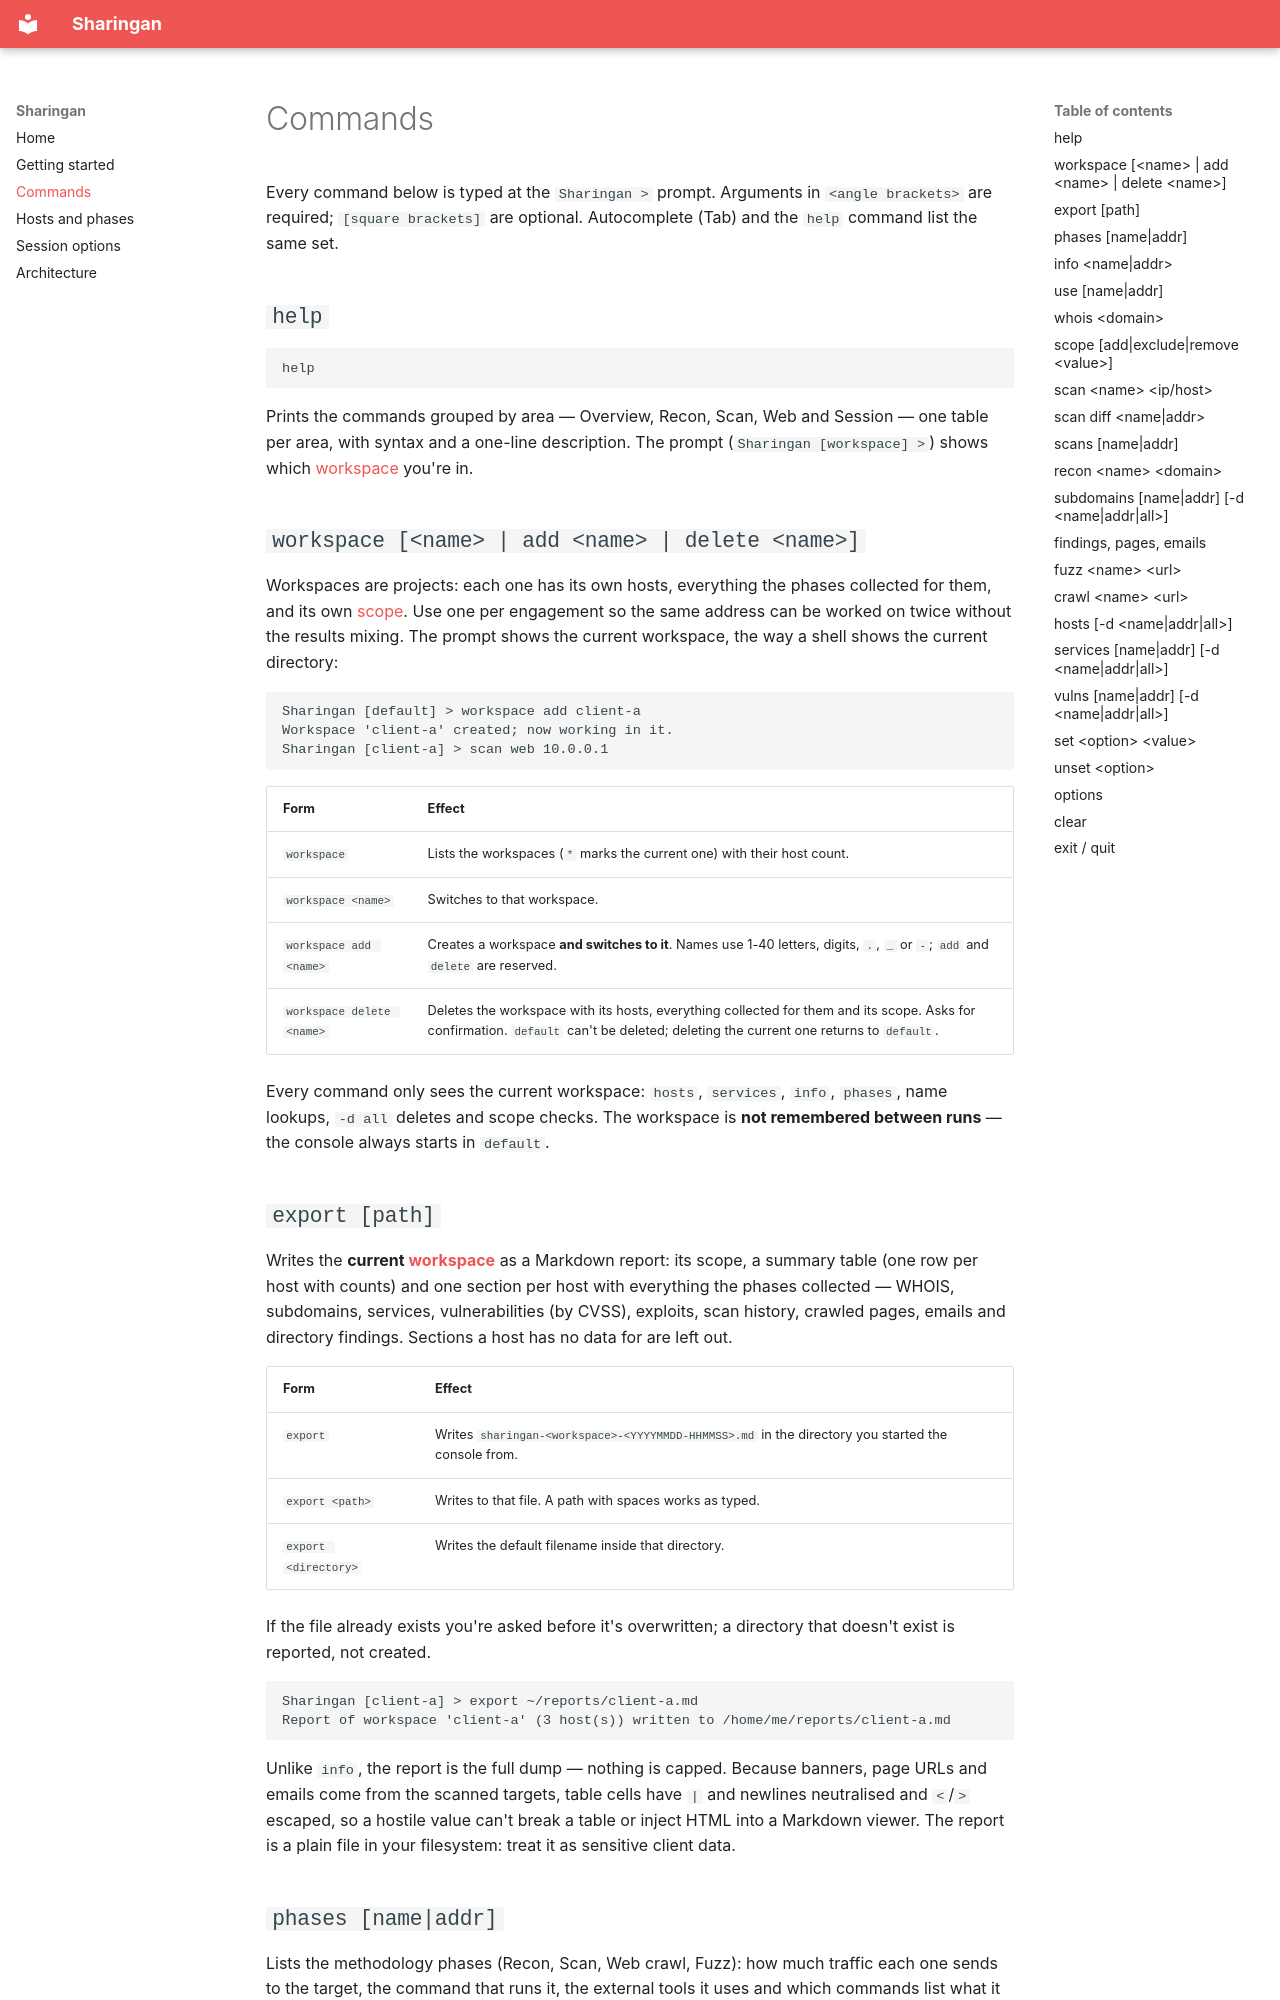

repository: gabrielwonheld/sharingan · page: commands/index.html · generator: mkdocs

# Commands

Every command below is typed at the `Sharingan >` prompt. Arguments in
`<angle brackets>` are required; `[square brackets]` are optional.
Autocomplete (Tab) and the `help` command list the same set.

## `help`

```text
help
```

Prints the commands grouped by area — Overview, Recon, Scan, Web and Session —
one table per area, with syntax and a one-line description. The prompt
(`Sharingan [workspace] >`) shows which [workspace](#workspace-name-add-name-delete-name) you're in.

## `workspace [<name> | add <name> | delete <name>]`

Workspaces are projects: each one has its own hosts, everything the phases
collected for them, and its own [scope](#scope-addexcluderemove-value). Use one
per engagement so the same address can be worked on twice without the results
mixing. The prompt shows the current workspace, the way a shell shows the
current directory:

```text
Sharingan [default] > workspace add client-a
Workspace 'client-a' created; now working in it.
Sharingan [client-a] > scan web 10.0.0.1
```

| Form | Effect |
|---|---|
| `workspace` | Lists the workspaces (`*` marks the current one) with their host count. |
| `workspace <name>` | Switches to that workspace. |
| `workspace add <name>` | Creates a workspace **and switches to it**. Names use 1-40 letters, digits, `.`, `_` or `-`; `add` and `delete` are reserved. |
| `workspace delete <name>` | Deletes the workspace with its hosts, everything collected for them and its scope. Asks for confirmation. `default` can't be deleted; deleting the current one returns to `default`. |

Every command only sees the current workspace: `hosts`, `services`, `info`,
`phases`, name lookups, `-d all` deletes and scope checks. The workspace is
**not remembered between runs** — the console always starts in `default`.

## `export [path]`

Writes the **current [workspace](#workspace-name-add-name-delete-name)** as a
Markdown report: its scope, a summary table (one row per host with counts) and
one section per host with everything the phases collected — WHOIS, subdomains,
services, vulnerabilities (by CVSS), exploits, scan history, crawled pages,
emails and directory findings. Sections a host has no data for are left out.

| Form | Effect |
|---|---|
| `export` | Writes `sharingan-<workspace>-<YYYYMMDD-HHMMSS>.md` in the directory you started the console from. |
| `export <path>` | Writes to that file. A path with spaces works as typed. |
| `export <directory>` | Writes the default filename inside that directory. |

If the file already exists you're asked before it's overwritten; a directory
that doesn't exist is reported, not created.

```text
Sharingan [client-a] > export ~/reports/client-a.md
Report of workspace 'client-a' (3 host(s)) written to /home/me/reports/client-a.md
```

Unlike `info`, the report is the full dump — nothing is capped. Because banners,
page URLs and emails come from the scanned targets, table cells have `|` and
newlines neutralised and `<`/`>` escaped, so a hostile value can't break a
table or inject HTML into a Markdown viewer. The report is a plain file in your
filesystem: treat it as sensitive client data.
